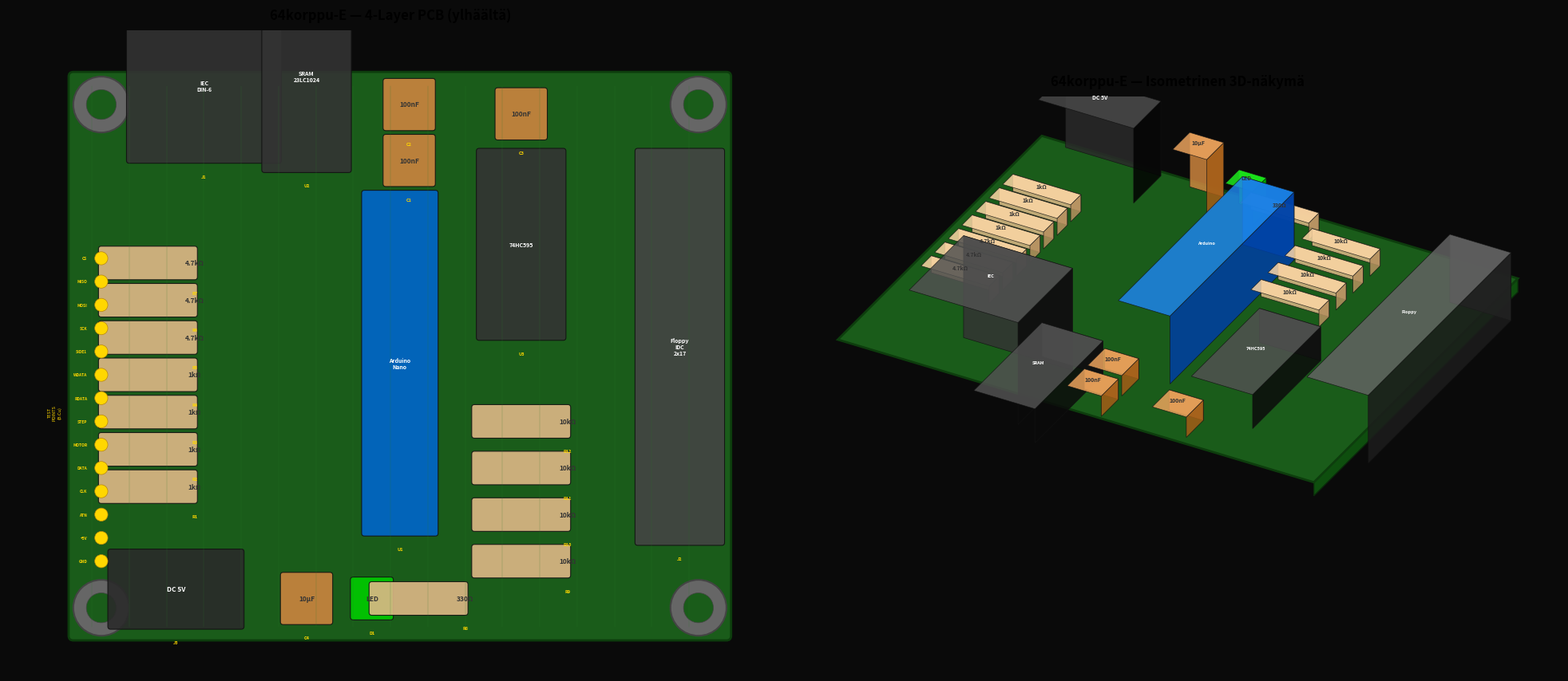

Generate this figure with matplotlib: (Note: this script raises an exception after producing the figure.)
#!/usr/bin/env python3
"""
Render 3D-style visualization of the 4-layer PCB with components.
Shows top view and isometric perspective with component bodies.
"""
import matplotlib.pyplot as plt
import matplotlib.patches as patches
from matplotlib.patches import FancyBboxPatch
import numpy as np

# Board dimensions (mm)
BOARD_X, BOARD_Y = 100, 100
BOARD_W, BOARD_H = 70, 60

# Component positions and sizes: (ref, x, y, w, h, label, color, height_mm)
COMPONENTS = [
    # Mounting holes
    ('H1', 103, 103, 6, 6, '', '#888888', 0),
    ('H2', 167, 103, 6, 6, '', '#888888', 0),
    ('H3', 103, 157, 6, 6, '', '#888888', 0),
    ('H4', 167, 157, 6, 6, '', '#888888', 0),
    # Power
    ('J3', 111, 105, 14, 8, 'DC 5V', '#2a2a2a', 11),
    ('C4', 125, 104, 5, 5, '10µF', '#CD853F', 8),
    # LED + resistor
    ('D1', 132, 104, 4, 4, 'LED', '#00CC00', 5),
    ('R8', 137, 104, 10, 3, '330Ω', '#DEB887', 2.5),
    # IEC resistors (left column)
    ('R1', 108, 116, 10, 3, '1kΩ', '#DEB887', 2.5),
    ('R2', 108, 120, 10, 3, '1kΩ', '#DEB887', 2.5),
    ('R3', 108, 124, 10, 3, '1kΩ', '#DEB887', 2.5),
    ('R4', 108, 128, 10, 3, '1kΩ', '#DEB887', 2.5),
    ('R5', 108, 132, 10, 3, '4.7kΩ', '#DEB887', 2.5),
    ('R6', 108, 136, 10, 3, '4.7kΩ', '#DEB887', 2.5),
    ('R7', 108, 140, 10, 3, '4.7kΩ', '#DEB887', 2.5),
    # DIN-6 IEC connector
    ('J1', 114, 151, 16, 16, 'IEC\nDIN-6', '#333333', 15),
    # Arduino Nano (center)
    ('U1', 135, 111, 7.6, 36.5, 'Arduino\nNano', '#0066CC', 10),
    # Floppy pull-ups
    ('R9',  148, 108, 10, 3, '10kΩ', '#DEB887', 2.5),
    ('R10', 148, 113, 10, 3, '10kΩ', '#DEB887', 2.5),
    ('R11', 148, 118, 10, 3, '10kΩ', '#DEB887', 2.5),
    ('R12', 148, 123, 10, 3, '10kΩ', '#DEB887', 2.5),
    # Floppy IDC connector
    ('J2', 165, 110, 9, 42, 'Floppy\nIDC\n2x17', '#444444', 10),
    # ICs
    ('U2', 125, 150, 9, 20, 'SRAM\n23LC1024', '#333333', 5),
    ('U3', 148, 132, 9, 20, '74HC595', '#333333', 5),
    # Bypass caps
    ('C1', 136, 151, 5, 5, '100nF', '#CD853F', 3),
    ('C2', 136, 157, 5, 5, '100nF', '#CD853F', 3),
    ('C3', 148, 156, 5, 5, '100nF', '#CD853F', 3),
]

# Test points (on back side, shown as small circles)
TEST_POINTS = [
    ('TP1',  103, 108.0, 'GND'),
    ('TP2',  103, 110.5, '+5V'),
    ('TP3',  103, 113.0, 'ATN'),
    ('TP4',  103, 115.5, 'CLK'),
    ('TP5',  103, 118.0, 'DATA'),
    ('TP6',  103, 120.5, 'MOTOR'),
    ('TP7',  103, 123.0, 'STEP'),
    ('TP8',  103, 125.5, 'RDATA'),
    ('TP9',  103, 128.0, 'WDATA'),
    ('TP10', 103, 130.5, 'SIDE1'),
    ('TP11', 103, 133.0, 'SCK'),
    ('TP12', 103, 135.5, 'MOSI'),
    ('TP13', 103, 138.0, 'MISO'),
    ('TP14', 103, 140.5, 'CS'),
]


def draw_top_view(ax):
    """Draw top-down view of the PCB with components."""
    # PCB board (green)
    board = FancyBboxPatch(
        (BOARD_X, BOARD_Y), BOARD_W, BOARD_H,
        boxstyle="round,pad=0.5",
        facecolor='#1a5c1a', edgecolor='#0d3d0d', linewidth=2)
    ax.add_patch(board)

    # Copper traces (subtle)
    for x in range(102, 169, 4):
        ax.plot([x, x], [101, 159], color='#2a7a2a', linewidth=0.3, alpha=0.5)

    # Components
    for ref, x, y, w, h, label, color, height in COMPONENTS:
        if ref.startswith('H'):
            # Mounting holes
            circle = plt.Circle((x, y), 3, facecolor='#666666',
                                edgecolor='#444444', linewidth=1.5)
            ax.add_patch(circle)
            inner = plt.Circle((x, y), 1.6, facecolor='#1a5c1a',
                               edgecolor='#444444', linewidth=0.5)
            ax.add_patch(inner)
            continue

        # Component body
        rect = FancyBboxPatch(
            (x - w/2, y - h/2 if h < 10 else y), w, h,
            boxstyle="round,pad=0.3",
            facecolor=color, edgecolor='#111111', linewidth=0.8,
            alpha=0.9)
        ax.add_patch(rect)

        # Label
        if label:
            cy = y if h < 10 else y + h/2
            fontsize = 5 if len(label) > 6 else 6
            ax.text(x + w/2 if ref.startswith('R') else x + w/2 - w/2,
                    cy, label,
                    ha='center', va='center', fontsize=fontsize,
                    color='white' if color in ('#333333', '#444444', '#2a2a2a', '#0066CC') else '#333333',
                    fontweight='bold')

        # Reference designator
        if not ref.startswith('H'):
            ref_y = y - h/2 - 1.5 if h < 10 else y - 1.5
            ax.text(x + w/2 if ref.startswith('R') else x,
                    ref_y, ref,
                    ha='center', va='top', fontsize=4,
                    color='#FFD700', fontweight='bold')

    # Test point indicators (small golden circles on left edge)
    for ref, x, y, sig in TEST_POINTS:
        circle = plt.Circle((x, y), 0.7, facecolor='#FFD700',
                            edgecolor='#B8860B', linewidth=0.5)
        ax.add_patch(circle)
        ax.text(x - 1.5, y, sig, ha='right', va='center',
                fontsize=3.5, color='#FFD700', fontweight='bold')

    # Test point label
    ax.text(98, 124, 'TEST\nPOINTS\n(B.Cu)', ha='center', va='center',
            fontsize=4, color='#FFD700', fontstyle='italic', rotation=90)

    ax.set_xlim(93, 175)
    ax.set_ylim(96, 165)
    ax.set_aspect('equal')
    ax.set_title('64korppu-E — 4-Layer PCB (ylhäältä)', fontsize=12, fontweight='bold', pad=10)
    ax.set_facecolor('#0a0a0a')
    ax.axis('off')


def draw_isometric(ax):
    """Draw isometric 3D perspective."""
    # Isometric transformation
    def iso(x, y, z=0):
        """Convert 3D coordinates to 2D isometric."""
        # Scale down from PCB coordinates
        x = (x - 135) * 0.8  # center around 135
        y = (y - 130) * 0.8
        ix = x - y * 0.5
        iy = -x * 0.3 - y * 0.5 + z * 0.8
        return ix, iy

    # Board outline
    corners_3d = [(100, 100), (170, 100), (170, 160), (100, 160)]
    board_top = [iso(x, y, 0) for x, y in corners_3d]
    board_bot = [iso(x, y, -2) for x, y in corners_3d]

    # Board side (front edge)
    side = plt.Polygon([board_top[0], board_top[1], board_bot[1], board_bot[0]],
                       facecolor='#0d3d0d', edgecolor='#0a2a0a', linewidth=1)
    ax.add_patch(side)
    # Board side (right edge)
    side2 = plt.Polygon([board_top[1], board_top[2], board_bot[2], board_bot[1]],
                        facecolor='#0e4e0e', edgecolor='#0a2a0a', linewidth=1)
    ax.add_patch(side2)
    # Board top
    board_poly = plt.Polygon(board_top, facecolor='#1a5c1a',
                             edgecolor='#0d3d0d', linewidth=2)
    ax.add_patch(board_poly)

    # Draw components as 3D blocks
    for ref, x, y, w, h, label, color, height in COMPONENTS:
        if ref.startswith('H') or height == 0:
            continue

        # Component corners (top of component)
        if h < 10:
            cx, cy = x, y
            hw, hh = w/2, h/2
        else:
            cx, cy = x + w/2, y + h/2
            hw, hh = w/2, h/2

        corners = [
            (cx - hw, cy - hh),
            (cx + hw, cy - hh),
            (cx + hw, cy + hh),
            (cx - hw, cy + hh),
        ]

        z = height
        top = [iso(px, py, z) for px, py in corners]
        base = [iso(px, py, 0) for px, py in corners]

        # Front face
        front = plt.Polygon([base[0], base[1], top[1], top[0]],
                            facecolor=color, edgecolor='#111111',
                            linewidth=0.5, alpha=0.85)
        ax.add_patch(front)

        # Right face (darker)
        r, g, b = int(color[1:3], 16), int(color[3:5], 16), int(color[5:7], 16)
        darker = f'#{max(0,r-40):02x}{max(0,g-40):02x}{max(0,b-40):02x}'
        right = plt.Polygon([base[1], base[2], top[2], top[1]],
                            facecolor=darker, edgecolor='#111111',
                            linewidth=0.5, alpha=0.85)
        ax.add_patch(right)

        # Top face (lighter)
        lighter = f'#{min(255,r+30):02x}{min(255,g+30):02x}{min(255,b+30):02x}'
        top_face = plt.Polygon(top, facecolor=lighter,
                               edgecolor='#111111', linewidth=0.5, alpha=0.85)
        ax.add_patch(top_face)

        # Label on top
        if label:
            center = iso(cx, cy, z + 0.5)
            fontsize = 4 if len(label) > 6 else 5
            ax.text(center[0], center[1], label.split('\n')[0],
                    ha='center', va='center', fontsize=fontsize,
                    color='white' if color in ('#333333', '#444444', '#2a2a2a', '#0066CC') else '#333333',
                    fontweight='bold')

    ax.set_xlim(-45, 45)
    ax.set_ylim(-35, 25)
    ax.set_aspect('equal')
    ax.set_title('64korppu-E — Isometrinen 3D-näkymä', fontsize=12, fontweight='bold', pad=10)
    ax.set_facecolor('#0a0a0a')
    ax.axis('off')


# Create figure
fig, (ax1, ax2) = plt.subplots(1, 2, figsize=(20, 10))
fig.patch.set_facecolor('#0a0a0a')

draw_top_view(ax1)
draw_isometric(ax2)

plt.tight_layout(pad=2)
plt.savefig('docs/E-IEC-Nano-SRAM/64korppu-E-4layer-3d.png',
            dpi=200, bbox_inches='tight',
            facecolor='#0a0a0a', edgecolor='none')
print('Saved: docs/E-IEC-Nano-SRAM/64korppu-E-4layer-3d.png')
plt.close()
